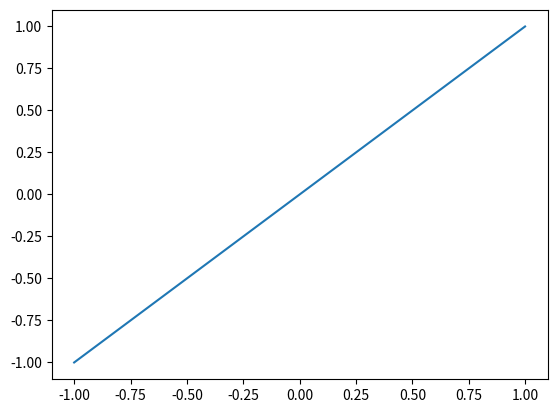
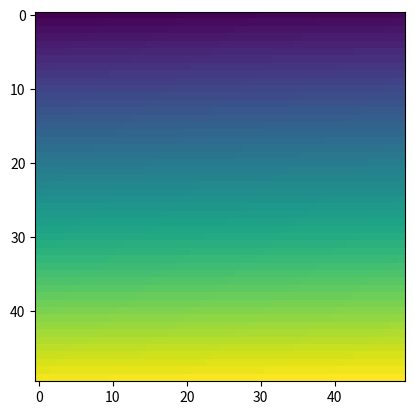

Here is the Python script that generated these plots, in order:
# import numpy and matplotlib
import numpy as np
import matplotlib.pylab as plt
# We give the matplotlib instruction twice, because firefox sometimes gets upset if we don't.
# note these `%`-commands are not actually Python commands. They are Jupyter-notebook-specific commands.
%matplotlib notebook
%matplotlib notebook

def hi(first, last):
    print("{} {}".format(first, last))

hi("Nacy", "Drew")

def square_the_list(l):
    return l

my_list = [-1, 0, 1, 2, 3]

print("The square of", my_list, "is", square_the_list(my_list))

xs = np.linspace(-1, 1, 50)
ys = xs

# create a new figure
fig = plt.figure()
# create an "axis" inside the figure
ax = fig.add_subplot(1, 1, 1)
ax.plot(xs, ys)

def is_prime(i):
    return True

for i in [19, 25, 4, 7, 0, 1]:
    print(i, "is a prime?", is_prime(i))

prime_grid = np.array(range(50*50))
prime_grid = prime_grid.reshape(50, 50)

fig = plt.figure()
ax = fig.add_subplot(1, 1, 1)
ax.imshow(prime_grid)

